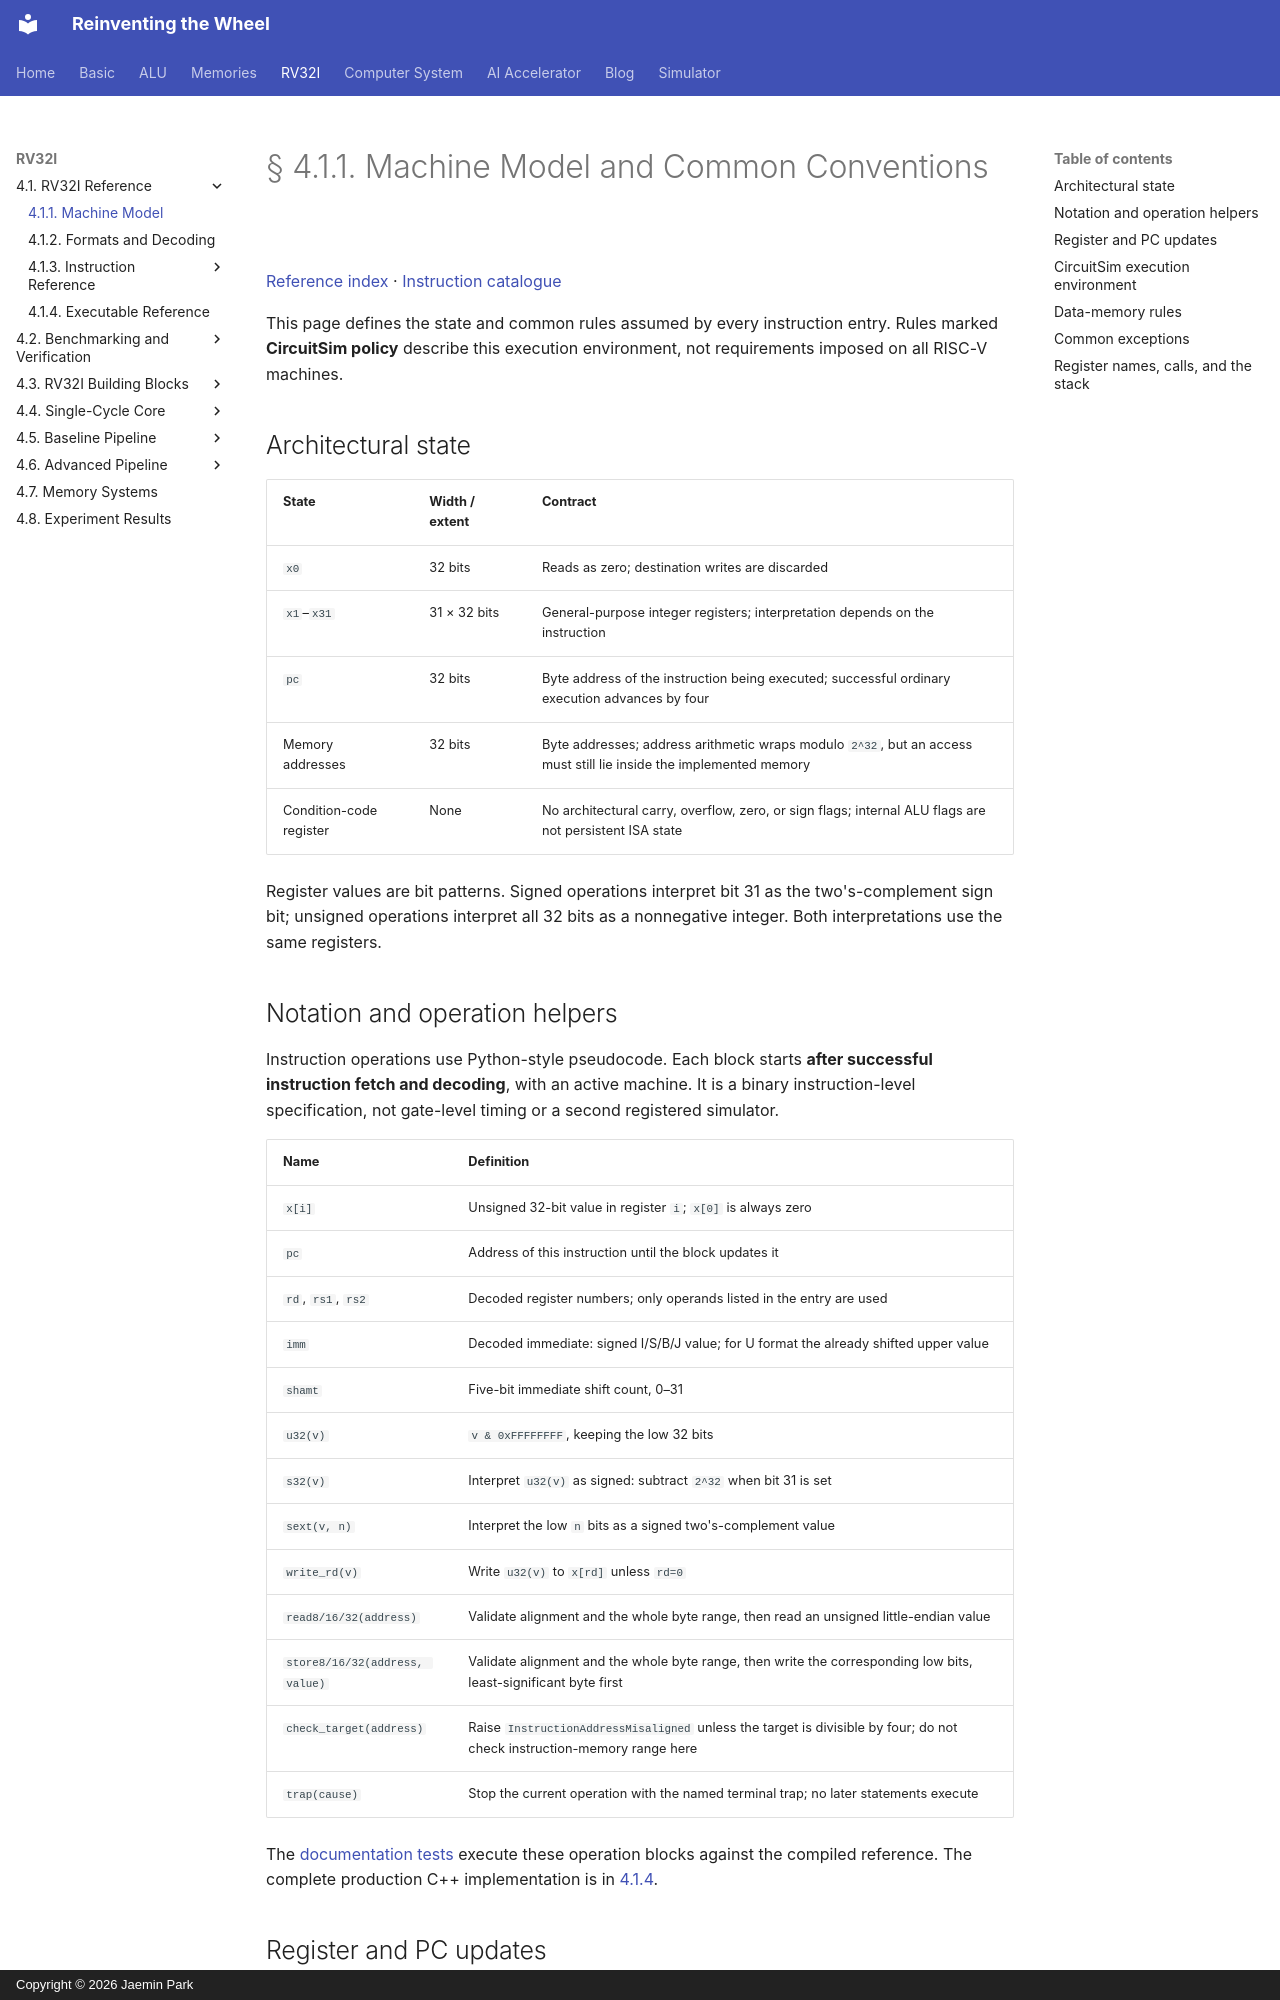

repository: arnold518/reinventing-the-wheel · page: rv32i/4.1/machine/index.html · generator: mkdocs · copyright: Copyright © 2026 Jaemin Park

# § 4.1.1. Machine Model and Common Conventions

[Reference index](index.md) · [Instruction catalogue](instructions/index.md)

This page defines the state and common rules assumed by every instruction entry. Rules marked **CircuitSim policy** describe this execution environment, not requirements imposed on all RISC-V machines.

## Architectural state

| State | Width / extent | Contract |
| --- | --- | --- |
| `x0` | 32 bits | Reads as zero; destination writes are discarded |
| `x1`–`x31` | 31 × 32 bits | General-purpose integer registers; interpretation depends on the instruction |
| `pc` | 32 bits | Byte address of the instruction being executed; successful ordinary execution advances by four |
| Memory addresses | 32 bits | Byte addresses; address arithmetic wraps modulo `2^32`, but an access must still lie inside the implemented memory |
| Condition-code register | None | No architectural carry, overflow, zero, or sign flags; internal ALU flags are not persistent ISA state |

Register values are bit patterns. Signed operations interpret bit 31 as the two's-complement sign bit; unsigned operations interpret all 32 bits as a nonnegative integer. Both interpretations use the same registers.

## Notation and operation helpers

Instruction operations use Python-style pseudocode. Each block starts **after successful instruction fetch and decoding**, with an active machine. It is a binary instruction-level specification, not gate-level timing or a second registered simulator.

| Name | Definition |
| --- | --- |
| `x[i]` | Unsigned 32-bit value in register `i`; `x[0]` is always zero |
| `pc` | Address of this instruction until the block updates it |
| `rd`, `rs1`, `rs2` | Decoded register numbers; only operands listed in the entry are used |
| `imm` | Decoded immediate: signed I/S/B/J value; for U format the already shifted upper value |
| `shamt` | Five-bit immediate shift count, 0–31 |
| `u32(v)` | `v & 0xFFFFFFFF`, keeping the low 32 bits |
| `s32(v)` | Interpret `u32(v)` as signed: subtract `2^32` when bit 31 is set |
| `sext(v, n)` | Interpret the low `n` bits as a signed two's-complement value |
| `write_rd(v)` | Write `u32(v)` to `x[rd]` unless `rd=0` |
| `read8/16/32(address)` | Validate alignment and the whole byte range, then read an unsigned little-endian value |
| `store8/16/32(address, value)` | Validate alignment and the whole byte range, then write the corresponding low bits, least-significant byte first |
| `check_target(address)` | Raise `InstructionAddressMisaligned` unless the target is divisible by four; do not check instruction-memory range here |
| `trap(cause)` | Stop the current operation with the named terminal trap; no later statements execute |

The [documentation tests](../4.2/verification/workloads.md#fixed-programs-and-isa-references) execute these operation blocks against the compiled reference. The complete production C++ implementation is in [4.1.4](implementation.md).
